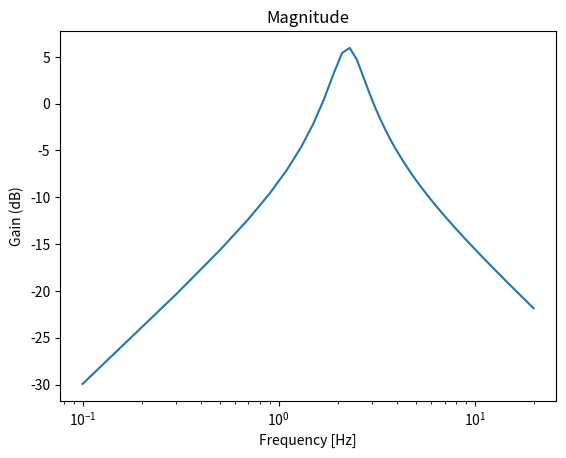
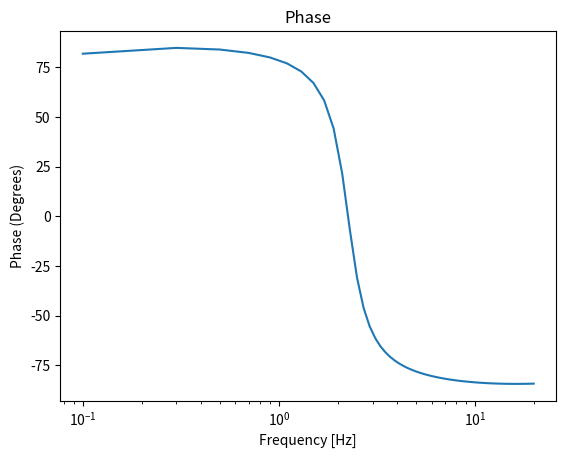

These charts were generated, in order, by the following Python code:
# -*- coding: utf-8 -*-
"""
Created on Mon Mar 29 16:25:46 2021

[redacted]
"""
"""Question 1"""

import numpy as np 
from scipy import signal
import matplotlib.pyplot as plt
import cmath
import math

Fs=1000# Sampling Frequency [Hz]
duration=30# Signal duration [s]
time=np.arange(0,duration,1/Fs) # time vector

"""Frequencies to be analyzed based on range desired"""
frequencies=np.arange(.1,20,.2)

"""Create empty arrays to store magnitude and phase"""
magnitudes=np.zeros_like(frequencies)
phases=np.zeros_like(frequencies)

"""Create arrays for num and den based on equation given"""
num = [10,1]
den = [1,5,200]
system=signal.TransferFunction(num,den)


for index, f in enumerate(frequencies):
    x=np.sin(2*np.pi*f*time)  #input signal

    """Filter input signal""" 
    tout, yout, xout= signal.lsim(system, U=x, T=time ) 

    """Remove the first 5 seconds from input and output"""
    x_short=x[tout>5]
    yout_short=yout[tout>5]
    tout_short=tout[tout>5]             
    
    
    """Magnitude estimation"""
    magnitude = max(yout_short) #Finds the new amplitude of the signal
    magnitude = 20*math.log(magnitude,10) #Calculates Gain in (dB) of signal 
    
    """Phase estimation"""
    T = tout_short[1]-tout_short[0] #Sampling space
    N = len(yout_short) #Sampling length
    fourier_transform = np.fft.rfft(yout_short) #Calculates fourier transform of output
    fourier_transform = (2/N)*fourier_transform #Normailzes fourier transform
    omega = np.fft.fftfreq(N,T) #Frequency array
    omega = omega[omega >= 0] #Takes out negative frequency
    fourier_transform = fourier_transform[omega >= f] #Makes needed value have index 0
    phase = np.angle(fourier_transform[[0]]) #Calculates phase at frequency f
   
    """Saving magnitude and phase"""
    magnitudes[index] = magnitude 
    phases[index] = phase

"""Converting phases calculated to degrees"""
phases = np.rad2deg(phases)
        
"""Plotting"""   
plt.figure()
plt.semilogx(frequencies, magnitudes)    # Bode magnitude plot
plt.title('Magnitude')
plt.xlabel('Frequency [Hz]')
plt.ylabel('Gain (dB)')

plt.figure()
plt.semilogx(frequencies, phases)  # Bode phase plot
plt.title('Phase')
plt.xlabel('Frequency [Hz]')
plt.ylabel('Phase (Degrees)')


